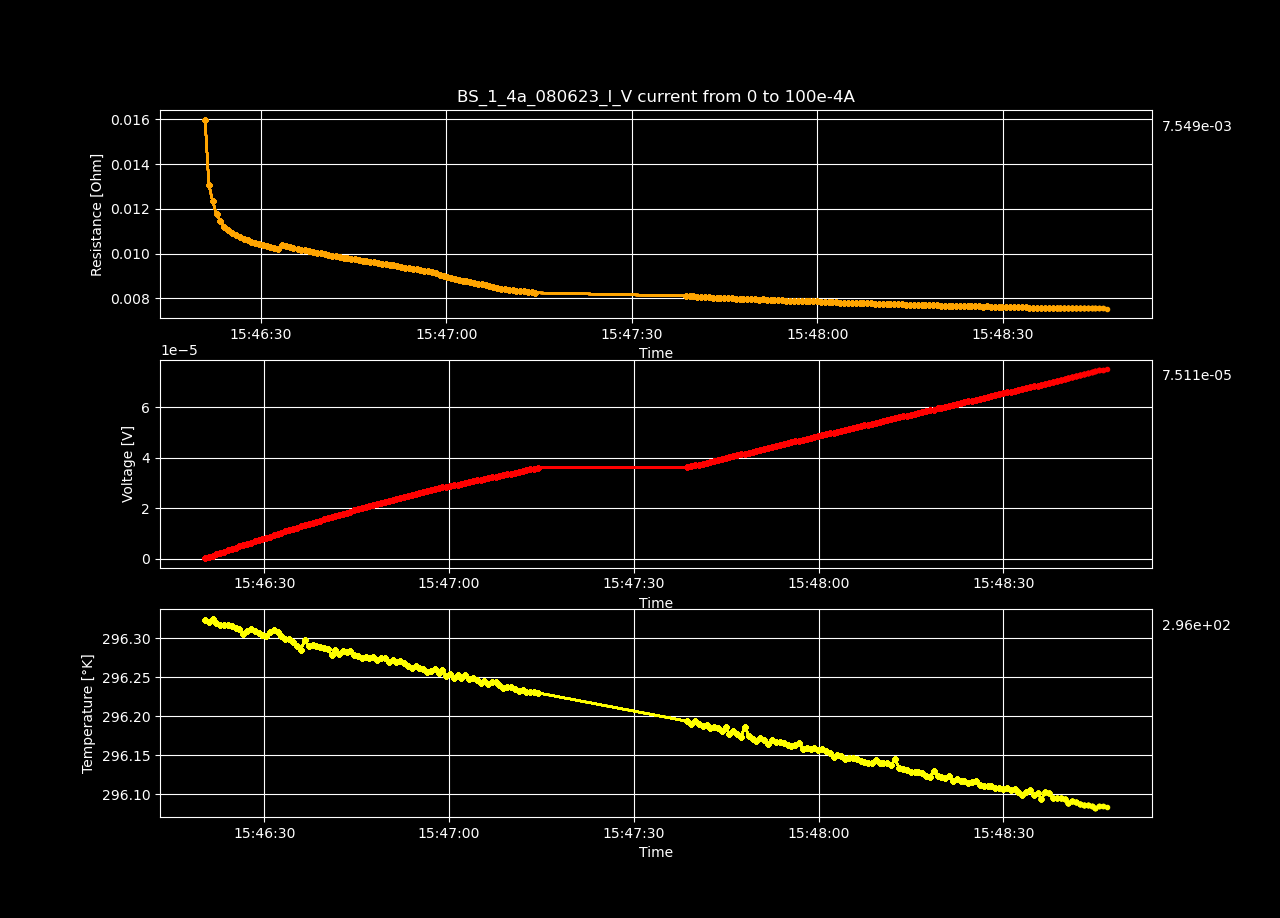

The file beside this chart, header and first rows:
Datetime, Temperature [K], Voltage [V], Resistance [𝛀], Current Source [A], Electric Field [V/cm], Restivity [𝛀 cm], Current Density [A/cm2]
2023-06-08 15:46:20.398469, 296.3, 2.99484561e-07, inf, 0.0, 5.7593184807692315e-06, inf, 0.0
2023-06-08 15:46:21.004602, 296.3, 8.0312191e-07, 0.01598, 5.0251256281407036e-05, 1.5444652115384614e-05, 0.02735, 0.0005646
2023-06-08 15:46:21.613345, 296.3, 1.31523006e-06, 0.01309, 0.0001005, 2.5292885769230767e-05, 0.0224, 0.001129
2023-06-08 15:46:22.220164, 296.3, 1.86001309e-06, 0.01234, 0.0001508, 3.57694825e-05, 0.02112, 0.001694
2023-06-08 15:46:22.854697, 296.3, 2.36425506e-06, 0.01176, 0.000201, 4.546644346153846e-05, 0.02013, 0.002258
2023-06-08 15:46:23.475402, 296.3, 2.88080054e-06, 0.01147, 0.0002513, 5.5400010384615387e-05, 0.01962, 0.002823
2023-06-08 15:46:24.092683, 296.3, 3.37294071e-06, 0.01119, 0.0003015, 6.486424442307692e-05, 0.01915, 0.003388
2023-06-08 15:46:24.720024, 296.3, 3.88182171e-06, 0.01104, 0.0003518, 7.46504175e-05, 0.01889, 0.003952
2023-06-08 15:46:25.345864, 296.3, 4.3868703e-06, 0.01091, 0.000402, 8.436289038461538e-05, 0.01868, 0.004517
2023-06-08 15:46:25.982752, 296.3, 4.89091056e-06, 0.01081, 0.0004523, 9.405597230769232e-05, 0.01851, 0.005082
2023-06-08 15:46:26.621381, 296.3, 5.39505167e-06, 0.01074, 0.0005025, 0.0001038, 0.01838, 0.005646
2023-06-08 15:46:27.243215, 296.3, 5.89283933e-06, 0.01066, 0.0005528, 0.0001133, 0.01825, 0.006211
2023-06-08 15:46:27.867554, 296.3, 6.39052614e-06, 0.0106, 0.000603, 0.0001229, 0.01814, 0.006775
2023-06-08 15:46:28.491540, 296.3, 6.88266629e-06, 0.01054, 0.0006533, 0.0001324, 0.01803, 0.00734
2023-06-08 15:46:29.099344, 296.3, 7.36946147e-06, 0.01048, 0.0007035, 0.0001417, 0.01793, 0.007905
2023-06-08 15:46:29.707532, 296.3, 7.85645774e-06, 0.01042, 0.0007538, 0.0001511, 0.01784, 0.008469
2023-06-08 15:46:30.335927, 296.3, 8.33508417e-06, 0.01037, 0.000804, 0.0001603, 0.01774, 0.009034
2023-06-08 15:46:30.962807, 296.3, 8.82369459e-06, 0.01033, 0.0008543, 0.0001697, 0.01768, 0.009599
2023-06-08 15:46:31.570070, 296.3, 9.31996949e-06, 0.0103, 0.0009045, 0.0001792, 0.01764, 0.01016
2023-06-08 15:46:32.185361, 296.3, 9.79345265e-06, 0.01026, 0.0009548, 0.0001883, 0.01756, 0.01073
2023-06-08 15:46:32.795471, 296.3, 1.02657256e-05, 0.01021, 0.001005, 0.0001974, 0.01748, 0.01129
2023-06-08 15:46:33.420265, 296.3, 1.09465543e-05, 0.01037, 0.001055, 0.0002105, 0.01775, 0.01186
2023-06-08 15:46:34.051845, 296.3, 1.14148942e-05, 0.01033, 0.001106, 0.0002195, 0.01767, 0.01242
2023-06-08 15:46:34.666997, 296.3, 1.18843435e-05, 0.01028, 0.001156, 0.0002285, 0.0176, 0.01299
2023-06-08 15:46:35.289967, 296.3, 1.23556081e-05, 0.01024, 0.001206, 0.0002376, 0.01753, 0.01355
2023-06-08 15:46:35.945378, 296.3, 1.28227378e-05, 0.01021, 0.001256, 0.0002466, 0.01747, 0.01412
2023-06-08 15:46:36.577930, 296.3, 1.32908761e-05, 0.01017, 0.001307, 0.0002556, 0.01741, 0.01468
2023-06-08 15:46:37.211961, 296.3, 1.37626449e-05, 0.01014, 0.001357, 0.0002647, 0.01736, 0.01524
2023-06-08 15:46:37.837121, 296.3, 1.42199857e-05, 0.01011, 0.001407, 0.0002735, 0.0173, 0.01581
2023-06-08 15:46:38.454997, 296.3, 1.46944772e-05, 0.01008, 0.001457, 0.0002826, 0.01726, 0.01637
2023-06-08 15:46:39.092889, 296.3, 1.51397226e-05, 0.01004, 0.001508, 0.0002911, 0.01719, 0.01694
2023-06-08 15:46:39.710032, 296.3, 1.56108861e-05, 0.01002, 0.001558, 0.0003002, 0.01715, 0.0175
2023-06-08 15:46:40.315429, 296.3, 1.60528036e-05, 0.009983, 0.001608, 0.0003087, 0.01709, 0.01807
2023-06-08 15:46:40.931373, 296.3, 1.65054109e-05, 0.009953, 0.001658, 0.0003174, 0.01704, 0.01863
2023-06-08 15:46:41.539252, 296.3, 1.6941586e-05, 0.009916, 0.001709, 0.0003258, 0.01697, 0.0192
2023-06-08 15:46:42.173570, 296.3, 1.74063962e-05, 0.009897, 0.001759, 0.0003347, 0.01694, 0.01976
2023-06-08 15:46:42.787843, 296.3, 1.78340942e-05, 0.009858, 0.001809, 0.000343, 0.01687, 0.02033
2023-06-08 15:46:43.393255, 296.3, 1.82633049e-05, 0.009823, 0.001859, 0.0003512, 0.01681, 0.02089
2023-06-08 15:46:43.995180, 296.3, 1.87098615e-05, 0.009798, 0.00191, 0.0003598, 0.01677, 0.02146
2023-06-08 15:46:44.623860, 296.3, 1.91402824e-05, 0.009766, 0.00196, 0.0003681, 0.01672, 0.02202
2023-06-08 15:46:45.250342, 296.3, 1.95830083e-05, 0.009743, 0.00201, 0.0003766, 0.01667, 0.02258
2023-06-08 15:46:45.860516, 296.3, 2.00222031e-05, 0.009718, 0.00206, 0.000385, 0.01663, 0.02315
2023-06-08 15:46:46.474170, 296.3, 2.04396145e-05, 0.009684, 0.002111, 0.0003931, 0.01658, 0.02371
2023-06-08 15:46:47.084487, 296.3, 2.08744728e-05, 0.009661, 0.002161, 0.0004014, 0.01653, 0.02428
2023-06-08 15:46:47.702595, 296.3, 2.13008598e-05, 0.009634, 0.002211, 0.0004096, 0.01649, 0.02484
2023-06-08 15:46:48.341785, 296.3, 2.17389452e-05, 0.009613, 0.002261, 0.0004181, 0.01645, 0.02541
2023-06-08 15:46:48.961017, 296.3, 2.21686602e-05, 0.00959, 0.002312, 0.0004263, 0.01641, 0.02597
2023-06-08 15:46:49.578081, 296.3, 2.25819292e-05, 0.009561, 0.002362, 0.0004343, 0.01636, 0.02654
2023-06-08 15:46:50.211341, 296.3, 2.29949032e-05, 0.009533, 0.002412, 0.0004422, 0.01632, 0.0271
2023-06-08 15:46:50.839138, 296.3, 2.34012212e-05, 0.009504, 0.002462, 0.00045, 0.01627, 0.02767
2023-06-08 15:46:51.460834, 296.3, 2.38380963e-05, 0.009488, 0.002513, 0.0004584, 0.01624, 0.02823
2023-06-08 15:46:52.089456, 296.3, 2.41751315e-05, 0.009433, 0.002563, 0.0004649, 0.01615, 0.0288
2023-06-08 15:46:52.718750, 296.3, 2.45714656e-05, 0.009403, 0.002613, 0.0004725, 0.01609, 0.02936
2023-06-08 15:46:53.334453, 296.3, 2.49810077e-05, 0.00938, 0.002663, 0.0004804, 0.01605, 0.02992
2023-06-08 15:46:53.958996, 296.3, 2.53895443e-05, 0.009357, 0.002714, 0.0004883, 0.01601, 0.03049
2023-06-08 15:46:54.581344, 296.3, 2.57630866e-05, 0.009322, 0.002764, 0.0004954, 0.01595, 0.03105
2023-06-08 15:46:55.199133, 296.3, 2.61565968e-05, 0.009295, 0.002814, 0.000503, 0.01591, 0.03162
2023-06-08 15:46:55.818842, 296.3, 2.65417366e-05, 0.009266, 0.002864, 0.0005104, 0.01586, 0.03218
2023-06-08 15:46:56.430072, 296.3, 2.69082195e-05, 0.009232, 0.002915, 0.0005175, 0.0158, 0.03275
2023-06-08 15:46:57.055461, 296.3, 2.73050578e-05, 0.00921, 0.002965, 0.0005251, 0.01576, 0.03331
... 139 more rows
